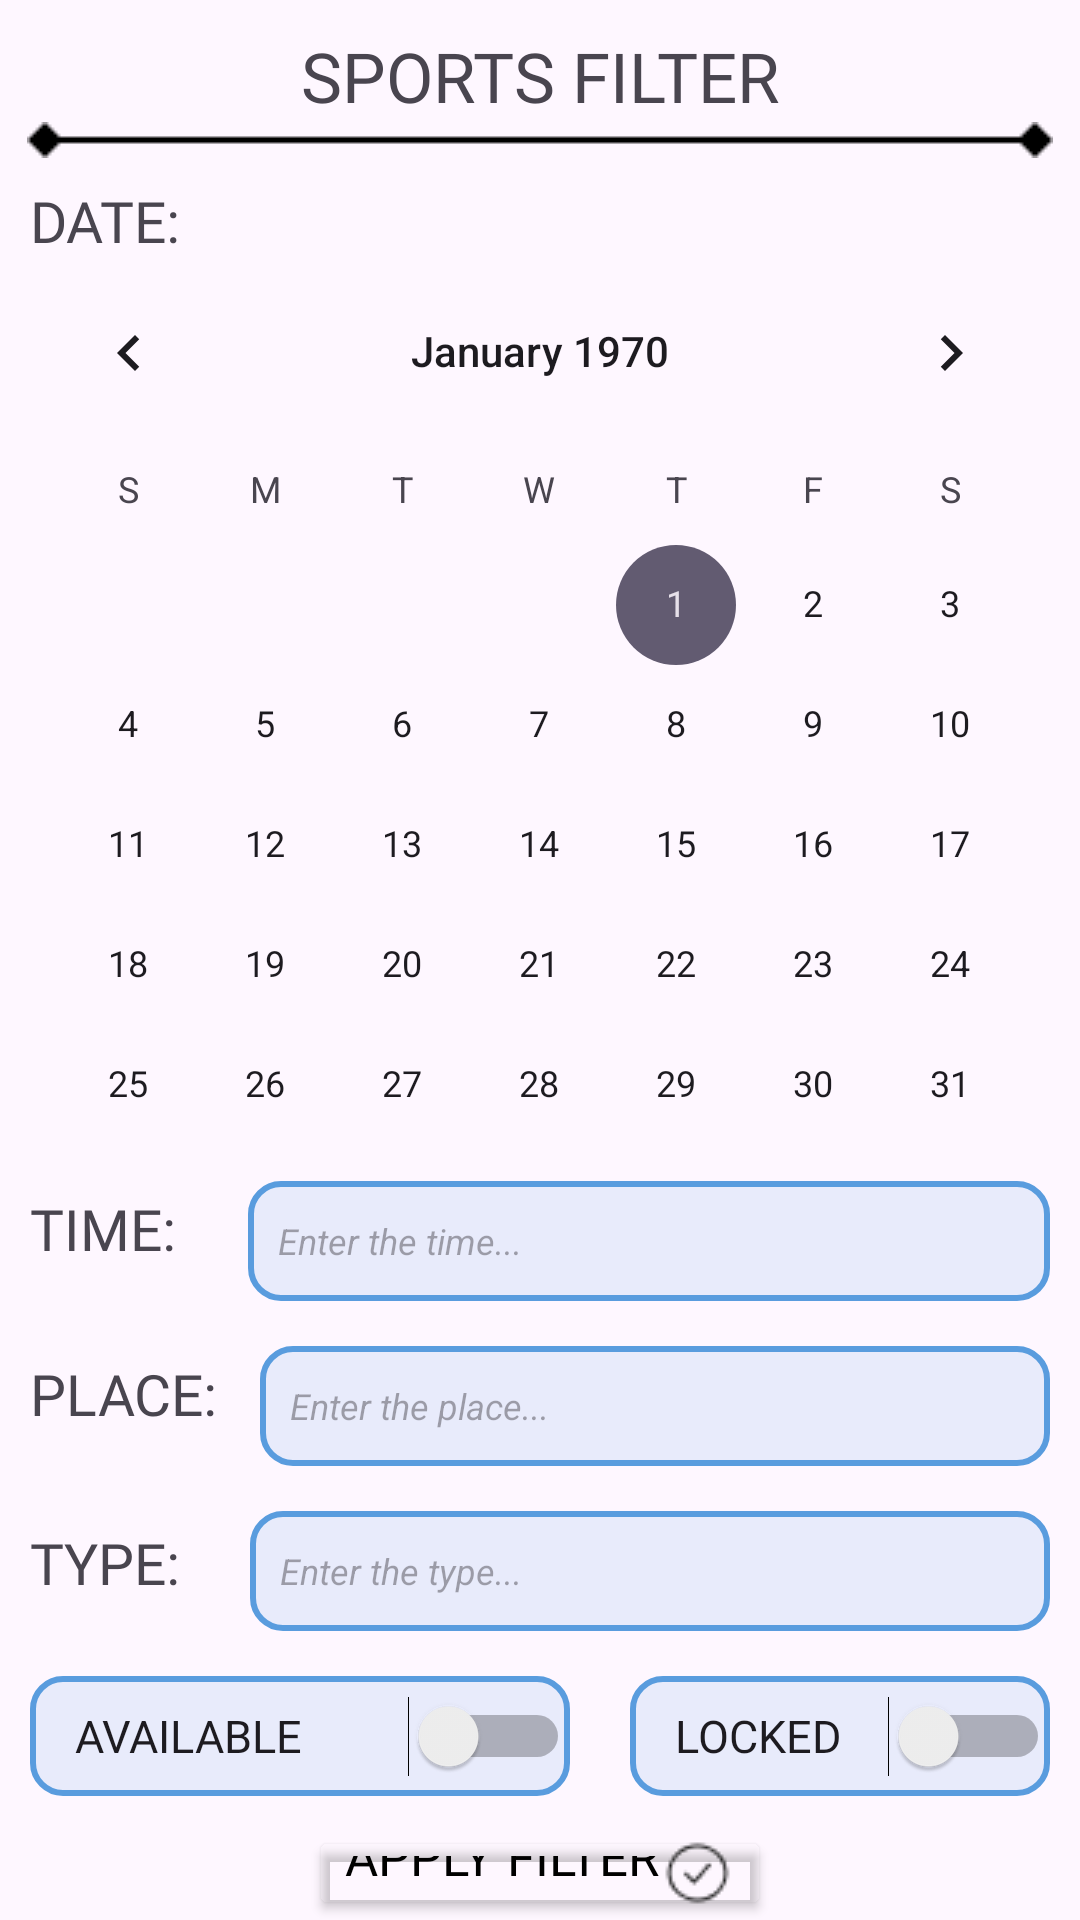

Android layout source for this screen:
<!-- AndroidManifest.xml: application theme Theme.VOYN -->
<!-- res/layout/activity_sports_filter.xml -->
<?xml version="1.0" encoding="utf-8"?>
<androidx.constraintlayout.widget.ConstraintLayout xmlns:android="http://schemas.android.com/apk/res/android"
    xmlns:app="http://schemas.android.com/apk/res-auto"
    xmlns:tools="http://schemas.android.com/tools"
    android:layout_width="match_parent"
    android:layout_height="match_parent"
    tools:context=".Transportation.TransportationFilter">

    <LinearLayout
        android:layout_width="match_parent"
        android:layout_height="match_parent"
        android:orientation="vertical">
        <TextView
            android:id="@+id/textView105"
            android:layout_width="match_parent"
            android:layout_height="wrap_content"
            android:fontFamily="@font/jockey_one"
            android:text="SPORTS FILTER"

            android:textAlignment="center"
            android:textSize="23sp"
            android:layout_marginTop="10dp"/>

        <ImageView
            android:id="@+id/imageView108"
            android:layout_width="match_parent"
            android:layout_height="wrap_content"
            android:layout_marginBottom="5dp"
            app:srcCompat="@drawable/bar" />

        <TextView
            android:id="@+id/textView67"
            android:layout_width="wrap_content"
            android:layout_height="23dp"
            android:layout_marginLeft="10dp"
            android:layout_marginTop="3dp"
            android:fontFamily="@font/jockey_one"
            android:text="DATE:"
            android:textSize="19sp" />

        <CalendarView
            android:id="@+id/calendar"
            android:layout_width="match_parent"
            android:layout_height="300dp"
            tools:layout_editor_absoluteX="16dp"
            tools:layout_editor_absoluteY="93dp"  />

        <LinearLayout
            android:layout_width="match_parent"
            android:layout_height="40dp"
            android:orientation="horizontal"
            android:layout_marginTop="10dp">

            <TextView
                android:id="@+id/textView65"
                android:layout_width="wrap_content"
                android:layout_height="match_parent"
                android:layout_marginLeft="10dp"
                android:layout_marginTop="3dp"
                android:layout_marginRight="19dp"
                android:fontFamily="@font/jockey_one"
                android:text="TIME:"
                android:textSize="19sp" />

            <EditText
                android:id="@+id/timeFilter"
                android:layout_width="match_parent"
                android:layout_height="match_parent"
                android:layout_marginLeft="5dp"
                android:layout_marginRight="10dp"
                android:background="@drawable/transportation_edittext_shape"
                android:ems="10"
                android:hint="Enter the time..."
                android:inputType="text"
                android:paddingLeft="10dp"
                android:textSize="12sp"
                android:textStyle="italic"
                tools:layout_editor_absoluteX="174dp"
                tools:layout_editor_absoluteY="408dp" />

        </LinearLayout>



        <LinearLayout
            android:layout_width="match_parent"
            android:layout_height="40dp"
            android:orientation="horizontal"
            android:layout_marginTop="15dp">

            <TextView
                android:id="@+id/textView68"
                android:layout_width="wrap_content"
                android:layout_height="match_parent"
                android:layout_marginLeft="10dp"
                android:layout_marginRight="9dp"
                android:layout_marginTop="3dp"
                android:fontFamily="@font/jockey_one"
                android:text="PLACE:"
                android:textSize="19sp" />

            <EditText
                android:id="@+id/sportPlace"
                android:layout_width="match_parent"
                android:layout_height="match_parent"
                android:layout_marginLeft="5dp"
                android:layout_marginRight="10dp"
                android:background="@drawable/transportation_edittext_shape"
                android:ems="10"
                android:hint="Enter the place..."
                android:inputType="text"
                android:paddingLeft="10dp"
                android:textSize="12sp"
                android:textStyle="italic"
                tools:layout_editor_absoluteX="174dp"
                tools:layout_editor_absoluteY="408dp" />

        </LinearLayout>

        <LinearLayout
            android:layout_width="match_parent"
            android:layout_height="40dp"
            android:orientation="horizontal"
            android:layout_marginTop="15dp">

            <TextView
                android:id="@+id/textView72"
                android:layout_width="wrap_content"
                android:layout_height="match_parent"
                android:layout_marginLeft="10dp"
                android:layout_marginRight="18dp"
                android:layout_marginTop="3dp"
                android:fontFamily="@font/jockey_one"
                android:text="TYPE:"
                android:layout_gravity="center"
                android:textSize="19sp" />


            <EditText
                android:id="@+id/sportType"
                android:layout_width="match_parent"
                android:layout_height="match_parent"
                android:layout_marginLeft="5dp"
                android:layout_marginRight="10dp"
                android:background="@drawable/transportation_edittext_shape"
                android:ems="10"
                android:hint="Enter the type..."
                android:inputType="text"
                android:paddingLeft="10dp"
                android:textSize="12sp"
                android:textStyle="italic"
                tools:layout_editor_absoluteX="174dp"
                tools:layout_editor_absoluteY="408dp" />
        </LinearLayout>



        <LinearLayout
            android:layout_width="match_parent"
            android:layout_height="40dp"
            android:orientation="horizontal"
            android:layout_marginTop="15dp">

            <Switch
                android:id="@+id/switchAvailable"
                android:layout_width="180dp"
                android:layout_height="match_parent"
                android:layout_marginLeft="10dp"
                android:layout_marginRight="10dp"
                android:layout_gravity="center"

                android:background="@drawable/transportation_edittext_shape"
                android:fontFamily="@font/jockey_one"
                android:text="AVAILABLE"
                android:textSize="15dp"
                android:paddingLeft="15dp"
                tools:layout_editor_absoluteX="35dp"
                tools:layout_editor_absoluteY="515dp"  />

            <Switch
                android:id="@+id/switchLocked"
                android:layout_width="match_parent"
                android:layout_height="match_parent"
                android:layout_gravity="center"
                android:layout_marginRight="10dp"
                android:layout_marginLeft="10dp"
                android:background="@drawable/transportation_edittext_shape"
                android:fontFamily="@font/jockey_one"
                android:text="LOCKED"
                android:paddingLeft="15dp"
                android:textSize="15dp"
                tools:layout_editor_absoluteX="246dp"
                tools:layout_editor_absoluteY="515dp" />

        </LinearLayout>


        <Button
            android:id="@+id/filterButton"
            style="@style/Transportation_Page_Buttons_View"
            android:layout_width="wrap_content"
            android:layout_height="wrap_content"
            android:layout_marginTop="10dp"
            android:textSize="17dp"
            android:text="APPLY FILTER"
            android:textColor="@color/black"
            android:fontFamily="@font/jockey_one"
            android:layout_gravity="center"
            android:textIsSelectable="true"
            tools:layout_editor_absoluteX="146dp"
            tools:layout_editor_absoluteY="578dp"
            android:drawableRight="@drawable/t_three"/>



    </LinearLayout>

</androidx.constraintlayout.widget.ConstraintLayout>
<!-- resources referenced by this layout -->
<resources>
  <color name="black">#FF000000</color>
  <!-- drawable bar: png bitmap (drawable, 241 bytes) -->
  <!-- drawable t_three: png bitmap (drawable, 615 bytes) -->
  <!-- drawable transportation_edittext_shape (drawable) -->
  <?xml version="1.0" encoding="utf-8"?>
  <shape xmlns:android="http://schemas.android.com/apk/res/android">
      <solid android:color="#21599CDE" ></solid>
      <corners android:radius="10dp" ></corners>
      <stroke android:color="#599CDE"
          android:width="2dp"></stroke>
  </shape>
  <style name="Transportation_Page_Buttons_View">
          <item name="backgroundTint">#00FFFFFF</item>
          <item name="cornerRadius">20dp</item>
          <item name="strokeWidth">2dp</item>
          <item name="strokeColor">@color/black</item>
      </style>
  <style name="Theme.VOYN" parent="Base.Theme.VOYN" />
  <style name="Base.Theme.VOYN" parent="Theme.Material3.DayNight.NoActionBar">
          
          
      </style>
</resources>
